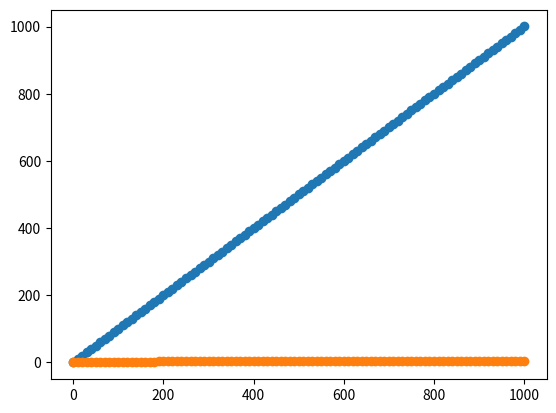

Write Python code to recreate this figure.
import math

DECAY_TIMESCALE = 200.0
DECAY_COEFFICIENT = math.exp(-1.0/DECAY_TIMESCALE)

def trending(heights, lbc):
    """
    Compute trending trajectory
    """
    ys = [0.0]
    for i in range(1, len(heights)):
        gap  = heights[i] - heights[i-1]
        mag  = abs(lbc[i]**0.25 - lbc[i-1]**0.25)
        sign = 1.0 if lbc[i] > lbc[i-1] else -1.0
        ys.append(DECAY_COEFFICIENT*ys[-1] + mag*sign)
    return ys

if __name__ == "__main__":

    # Create some data
    # Initial publication bid
    heights = [0]
    lbc = [0.1]

    # 10 LBC more every 10th block
    for i in range(1, 1001):
        if i % 10 == 0:
            heights.append(i)
            lbc.append(lbc[-1] + 10.0)

    import matplotlib.pyplot as plt
    plt.plot(heights, lbc, "o-")
    plt.plot(heights, trending(heights, lbc), "o-")
    plt.show()

